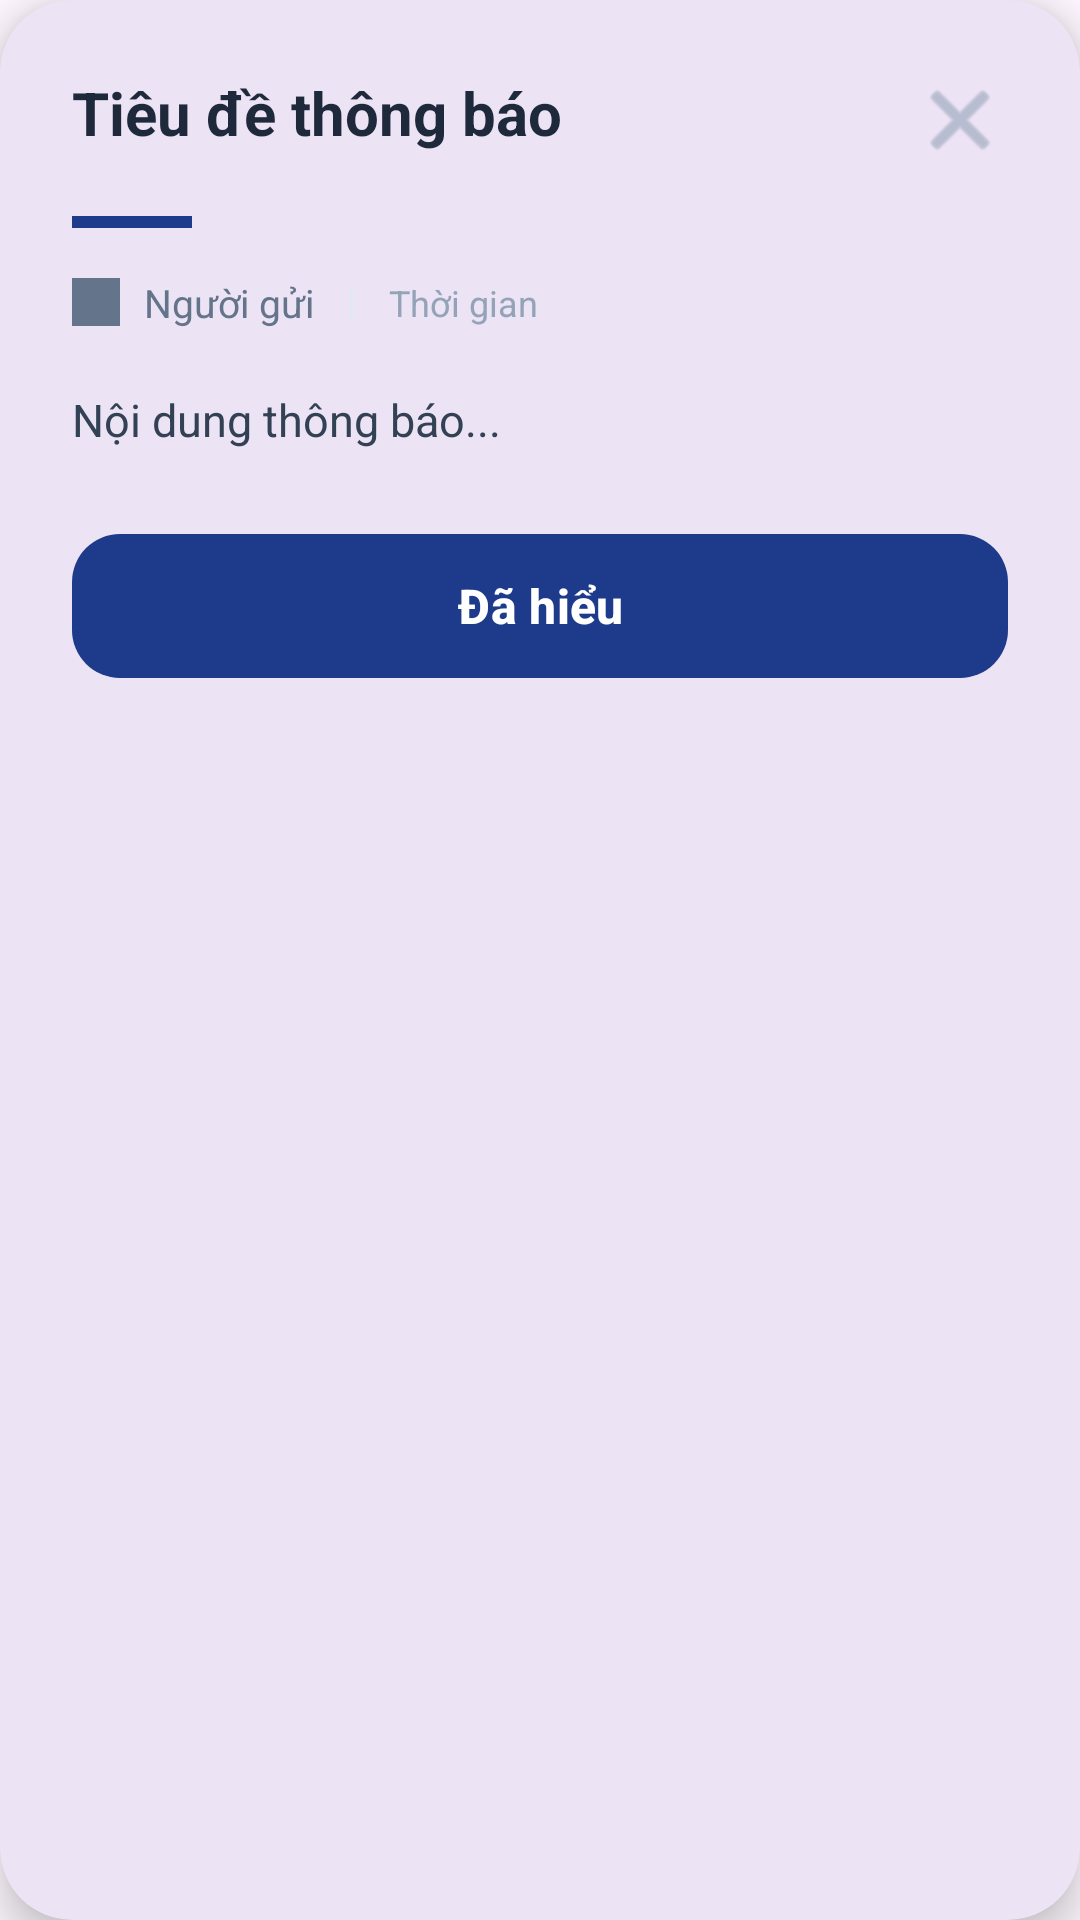

Here is an Android app screen rendered from its layout file. Give the layout XML and the strings, colors and styles it references.
<!-- AndroidManifest.xml: application theme Theme.DOANQLDIEM -->
<!-- res/layout/dialog_thongbao_detail.xml -->
<?xml version="1.0" encoding="utf-8"?>
<com.google.android.material.card.MaterialCardView
    xmlns:android="http://schemas.android.com/apk/res/android"
    xmlns:app="http://schemas.android.com/apk/res-auto"
    android:layout_width="match_parent"
    android:layout_height="wrap_content"
    android:layout_margin="20dp"
    app:cardCornerRadius="24dp"
    app:cardElevation="8dp"
    app:strokeWidth="0dp">

    <LinearLayout
        android:layout_width="match_parent"
        android:layout_height="wrap_content"
        android:orientation="vertical"
        android:padding="24dp">

        <RelativeLayout
            android:layout_width="match_parent"
            android:layout_height="wrap_content"
            android:layout_marginBottom="16dp">

            <TextView
                android:id="@+id/detail_title"
                android:layout_width="match_parent"
                android:layout_height="wrap_content"
                android:layout_toStartOf="@id/btn_close_dialog"
                android:text="Tiêu đề thông báo"
                android:textColor="#1E293B"
                android:textSize="20sp"
                android:textStyle="bold" />

            <ImageButton
                android:id="@+id/btn_close_dialog"
                android:layout_width="32dp"
                android:layout_height="32dp"
                android:layout_alignParentEnd="true"
                android:layout_alignParentTop="true"
                android:background="?attr/selectableItemBackgroundBorderless"
                android:src="@android:drawable/ic_menu_close_clear_cancel"
                app:tint="#94A3B8" />
        </RelativeLayout>

        <View
            android:layout_width="40dp"
            android:layout_height="4dp"
            android:background="#1E3A8A"
            android:layout_marginBottom="16dp" />

        <LinearLayout
            android:layout_width="match_parent"
            android:layout_height="wrap_content"
            android:orientation="horizontal"
            android:gravity="center_vertical"
            android:layout_marginBottom="20dp">

            <ImageView
                android:layout_width="16dp"
                android:layout_height="16dp"
                android:src="@drawable/anhuser"
                app:tint="#64748B" />

            <TextView
                android:id="@+id/detail_sender"
                android:layout_width="wrap_content"
                android:layout_height="wrap_content"
                android:layout_marginStart="8dp"
                android:text="Người gửi"
                android:textColor="#64748B"
                android:textSize="13sp" />

            <View
                android:layout_width="1dp"
                android:layout_height="12dp"
                android:layout_marginHorizontal="12dp"
                android:background="#E2E8F0" />

            <TextView
                android:id="@+id/detail_time"
                android:layout_width="wrap_content"
                android:layout_height="wrap_content"
                android:text="Thời gian"
                android:textColor="#94A3B8"
                android:textSize="12sp" />
        </LinearLayout>

        <androidx.core.widget.NestedScrollView
            android:layout_width="match_parent"
            android:layout_height="wrap_content"
            android:maxHeight="300dp">

            <TextView
                android:id="@+id/detail_content"
                android:layout_width="match_parent"
                android:layout_height="wrap_content"
                android:text="Nội dung thông báo..."
                android:textColor="#334155"
                android:textSize="15sp"
                android:lineSpacingExtra="6dp" />
        </androidx.core.widget.NestedScrollView>

        <com.google.android.material.button.MaterialButton
            android:id="@+id/btn_ok"
            android:layout_width="match_parent"
            android:layout_height="56dp"
            android:layout_marginTop="24dp"
            android:text="Đã hiểu"
            android:textAllCaps="false"
            android:textSize="16sp"
            android:textStyle="bold"
            app:cornerRadius="16dp"
            app:backgroundTint="#1E3A8A" />

    </LinearLayout>
</com.google.android.material.card.MaterialCardView>
<!-- resources referenced by this layout -->
<resources>
  <!-- drawable anhuser: png bitmap (drawable, 132541 bytes) -->
  <style name="Theme.DOANQLDIEM" parent="Base.Theme.DOANQLDIEM" />
  <style name="Base.Theme.DOANQLDIEM" parent="Theme.Material3.DayNight.NoActionBar">
          <item name="popupMenuStyle">@style/CustomPopupMenu</item>
      </style>
  <style name="CustomPopupMenu" parent="Widget.AppCompat.PopupMenu">
          <item name="android:dropDownHorizontalOffset">-4dp</item>
          <item name="android:dropDownVerticalOffset">4dp</item>
          <item name="android:popupBackground">@drawable/bg_popup_menu</item>
      </style>
  <!-- drawable bg_popup_menu (drawable) -->
  <?xml version="1.0" encoding="utf-8"?>
  <shape xmlns:android="http://schemas.android.com/apk/res/android">
      <solid android:color="#FFFFFF" />
      <corners android:radius="12dp" />
      <stroke android:width="1dp" android:color="#F1F5F9" />
  </shape>
</resources>
